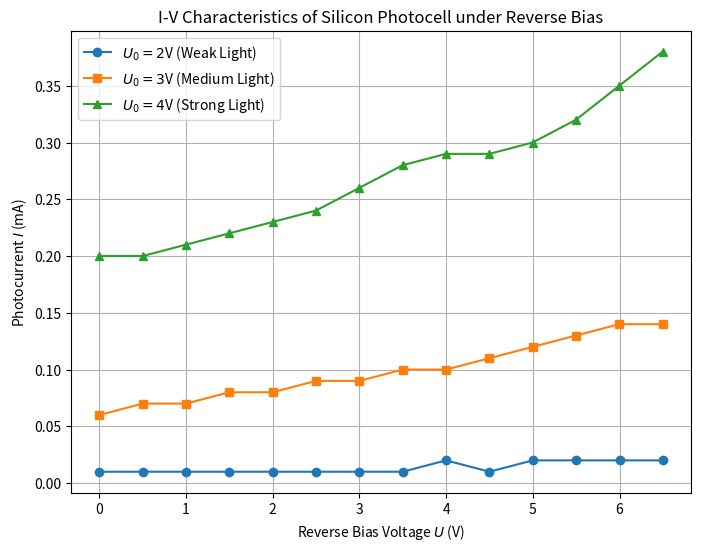

This chart was generated by the following Python code:

import numpy as np
import matplotlib.pyplot as plt

# Data
U1 = np.arange(0.0, 7.0, 0.5) # 0.0 to 6.5 step 0.5

# U2 arrays in mV
U2_2V = np.array([0.1, 0.1, 0.1, 0.1, 0.1, 0.1, 0.1, 0.1, 0.2, 0.1, 0.2, 0.2, 0.2, 0.2])
U2_3V = np.array([0.6, 0.7, 0.7, 0.8, 0.8, 0.9, 0.9, 1.0, 1.0, 1.1, 1.2, 1.3, 1.4, 1.4])
U2_4V = np.array([2.0, 2.0, 2.1, 2.2, 2.3, 2.4, 2.6, 2.8, 2.9, 2.9, 3.0, 3.2, 3.5, 3.8])

# Verify lengths
assert len(U1) == len(U2_2V) == len(U2_3V) == len(U2_4V)

def process_data(u1_arr, u2_mv_arr):
    # I = U2 / 10 (mA)
    # U_cell = U1 - U2/1000 (V)
    I_mA = u2_mv_arr / 10.0
    U_cell = u1_arr - (u2_mv_arr / 1000.0)
    return U_cell, I_mA

U_cell_2V, I_2V = process_data(U1, U2_2V)
U_cell_3V, I_3V = process_data(U1, U2_3V)
U_cell_4V, I_4V = process_data(U1, U2_4V)

# Print Table Data
print("Table Data (Latex format):")
print(r"U1 (V) & U_cell (V) & I (mA) & U_cell (V) & I (mA) & U_cell (V) & I (mA) \\")
for i in range(len(U1)):
    print(f"{U1[i]:.1f} & {U_cell_2V[i]:.4f} & {I_2V[i]:.2f} & {U_cell_3V[i]:.4f} & {I_3V[i]:.2f} & {U_cell_4V[i]:.4f} & {I_4V[i]:.2f} \\\\")

# Plotting
plt.figure(figsize=(8, 6))

plt.plot(U_cell_2V, I_2V, 'o-', label='$U_0=2$V (Weak Light)')
plt.plot(U_cell_3V, I_3V, 's-', label='$U_0=3$V (Medium Light)')
plt.plot(U_cell_4V, I_4V, '^-', label='$U_0=4$V (Strong Light)')

plt.xlabel('Reverse Bias Voltage $U$ (V)')
plt.ylabel('Photocurrent $I$ (mA)')
plt.title('I-V Characteristics of Silicon Photocell under Reverse Bias')
plt.legend()
plt.grid(True)
plt.savefig('fig_experiment6_reverse.png')
